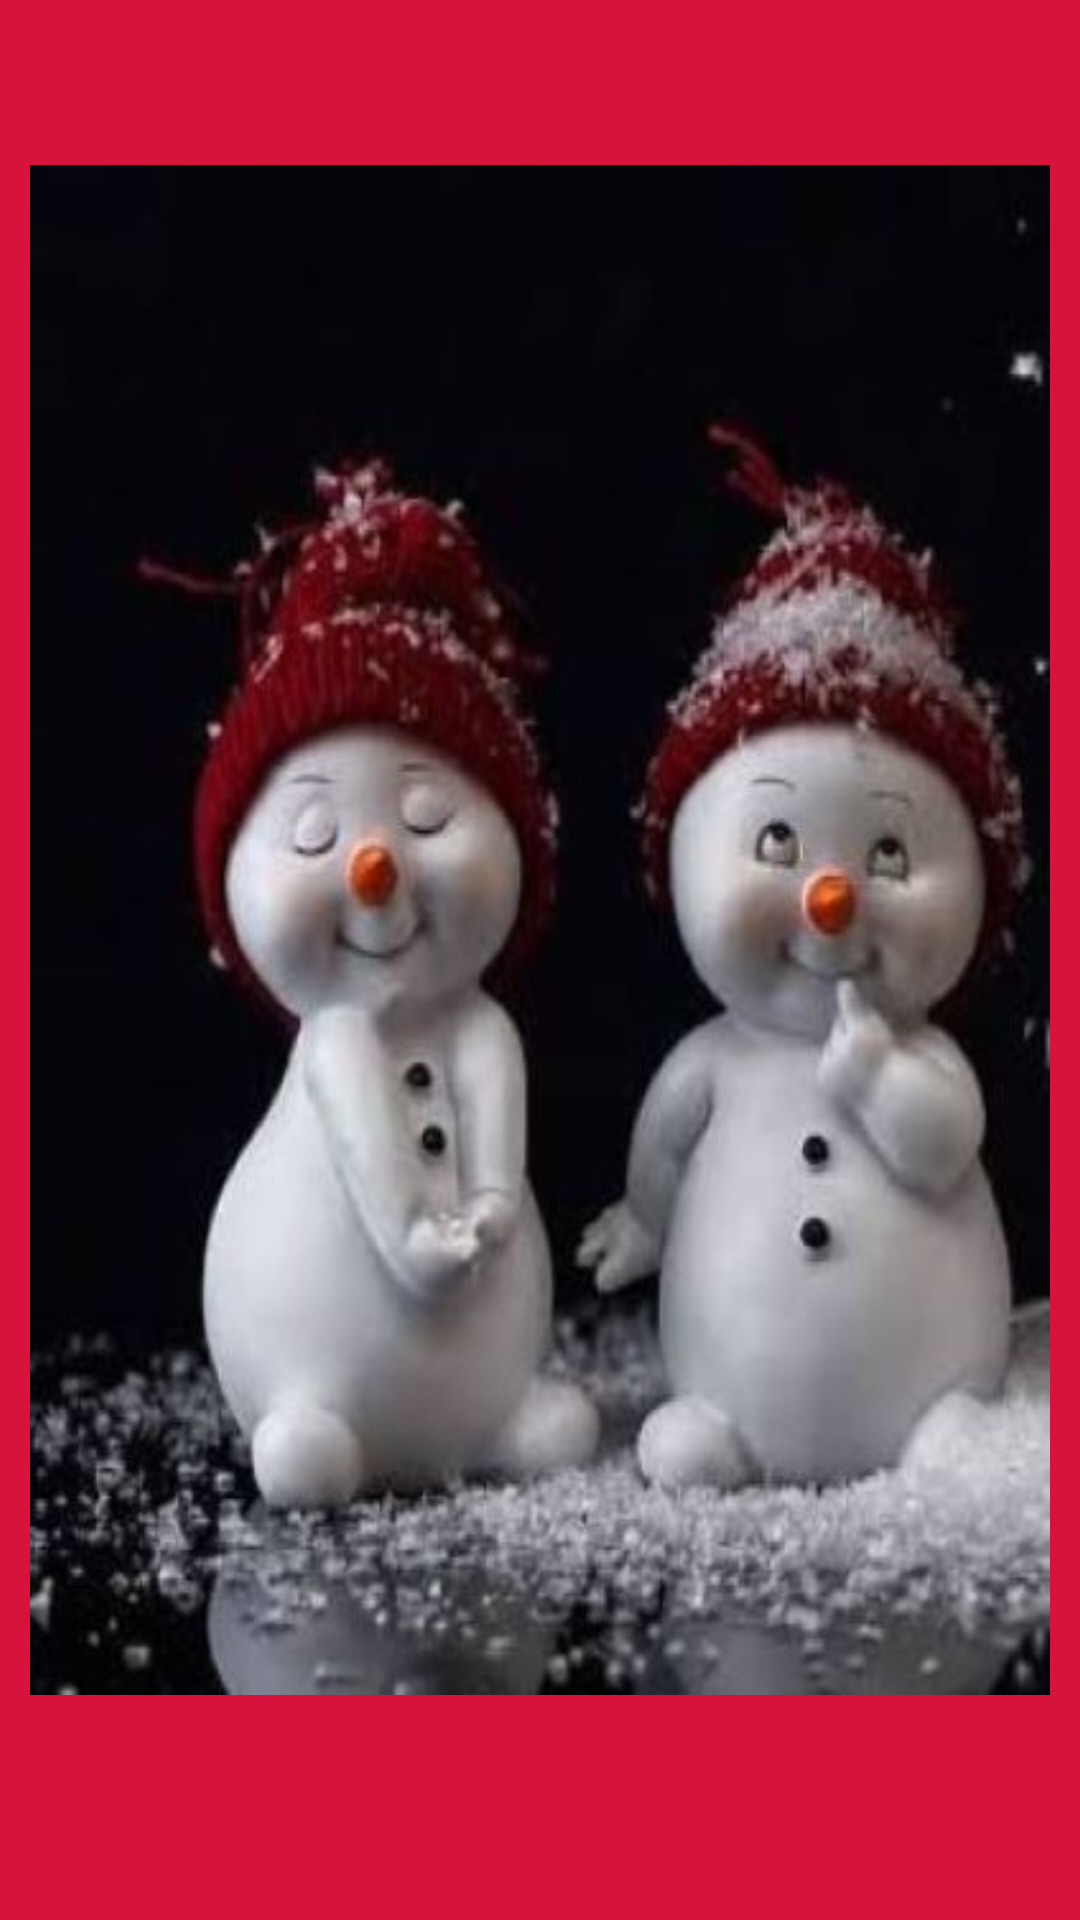

This screen was rendered from an Android layout file. Write that file and the resources it references.
<!-- AndroidManifest.xml: application theme Theme.Birthdaywish -->
<!-- res/layout/hii.xml -->
<?xml version="1.0" encoding="utf-8"?>
<androidx.constraintlayout.widget.ConstraintLayout xmlns:android="http://schemas.android.com/apk/res/android"
    xmlns:app="http://schemas.android.com/apk/res-auto"
    xmlns:tools="http://schemas.android.com/tools"
    android:layout_width="match_parent"
    android:layout_height="match_parent"
    android:background="#D8133B"
    tools:context=".Hii">
    <LinearLayout
        android:layout_width="match_parent"
        android:layout_height="match_parent">
        <RelativeLayout
            android:layout_width="match_parent"
            android:layout_height="match_parent">
        <ImageView
            android:id="@+id/imageView"
            android:layout_width="wrap_content"
            android:layout_height="wrap_content"
            android:src="@drawable/skip_1"
            android:layout_gravity="center_horizontal"
            android:paddingLeft="10dp"
            android:paddingRight="10dp"
            android:paddingTop="10dp"
            app:layout_constraintBottom_toBottomOf="parent"
            app:layout_constraintEnd_toEndOf="parent"
            app:layout_constraintStart_toStartOf="parent"
            app:layout_constraintTop_toTopOf="parent"
            />
        <TextView
            android:id="@+id/text_3"
            android:layout_width="wrap_content"
            android:layout_height="wrap_content"
            android:text="Bhut jaldi thi skip karne ki !😂😂"
            android:layout_marginBottom="20dp"
            android:textColor="@color/lite_orange"
            android:textStyle="bold"
            android:textSize="20sp"
            android:paddingTop="20dp"
            android:layout_centerHorizontal="true"
            android:layout_below="@+id/imageView">

        </TextView>
        </RelativeLayout>
    </LinearLayout>
</androidx.constraintlayout.widget.ConstraintLayout>
<!-- resources referenced by this layout -->
<resources>
  <color name="lite_orange">#FFF1EC</color>
  <!-- drawable skip_1: jpg bitmap (drawable, 28767 bytes) -->
  <style name="Theme.Birthdaywish" parent="Theme.MaterialComponents.DayNight.NoActionBar">
          
          <item name="colorPrimary">@color/colorPrimary</item>
          <item name="colorPrimaryVariant">@color/colorPrimaryDark</item>
          <item name="colorOnPrimary">@color/lite_orange</item>
          
          <item name="android:statusBarColor" tools:targetApi="l">?attr/colorPrimaryVariant</item>
          
      </style>
  <color name="colorPrimary">@color/orange</color>
  <color name="colorPrimaryDark">@color/orange</color>
  <color name="orange">#F4511E</color>
</resources>
